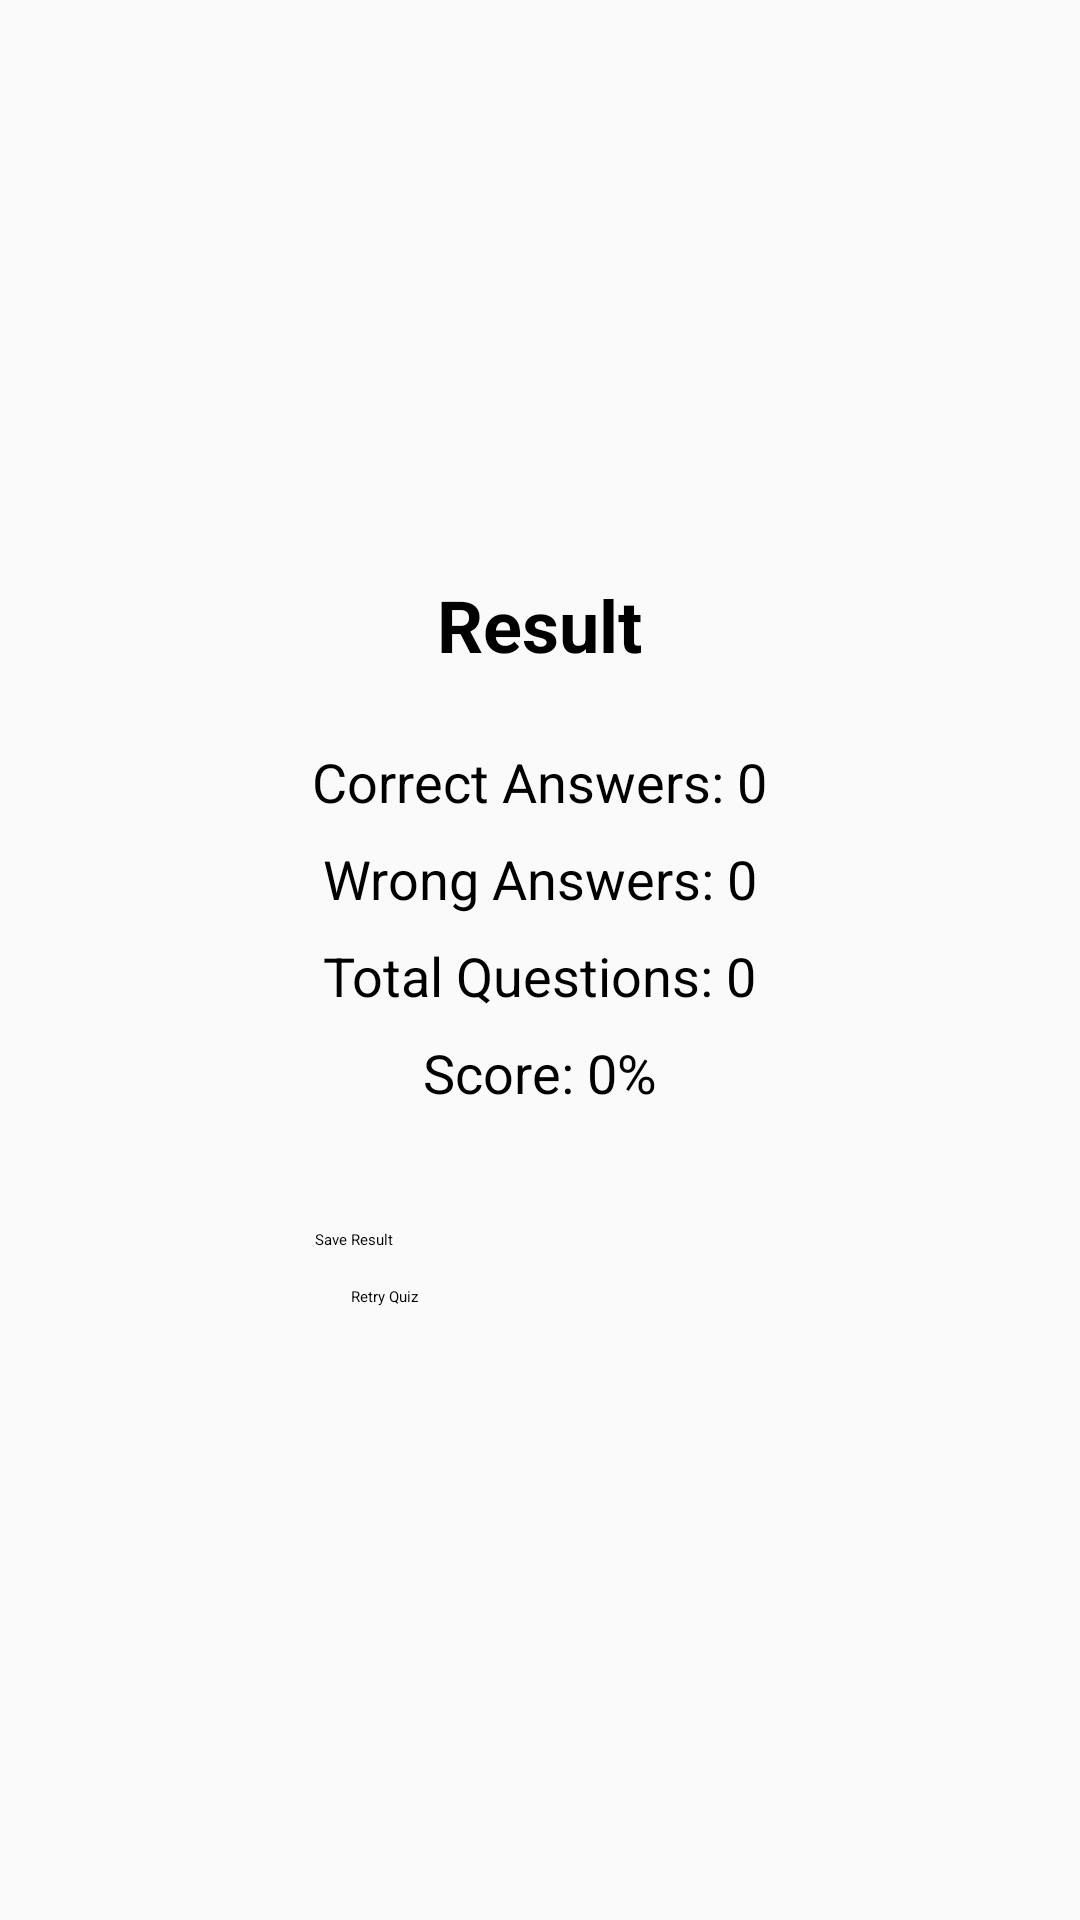

Android layout source for this screen:
<!-- AndroidManifest.xml: application theme Theme.QuizApp -->
<!-- res/layout/activity_summary.xml -->
<?xml version="1.0" encoding="utf-8"?>
<LinearLayout xmlns:android="http://schemas.android.com/apk/res/android"
    android:layout_width="match_parent"
    android:layout_height="match_parent"
    android:orientation="vertical"
    android:gravity="center"
    android:padding="24dp"
    android:background="#FAFAFA">

    <TextView
        android:id="@+id/txtResult"
        android:layout_width="wrap_content"
        android:layout_height="wrap_content"
        android:text="Result"
        android:textSize="24sp"
        android:textStyle="bold"
        android:textColor="@color/black"
        android:layout_marginBottom="24dp" />

    <TextView
        android:id="@+id/txtCorrect"
        android:layout_width="wrap_content"
        android:layout_height="wrap_content"
        android:text="Correct Answers: 0"
        android:textSize="18sp"
        android:layout_marginBottom="8dp" />

    <TextView
        android:id="@+id/txtWrong"
        android:layout_width="wrap_content"
        android:layout_height="wrap_content"
        android:text="Wrong Answers: 0"
        android:textSize="18sp"
        android:layout_marginBottom="8dp" />

    <TextView
        android:id="@+id/txtTotal"
        android:layout_width="wrap_content"
        android:layout_height="wrap_content"
        android:text="Total Questions: 0"
        android:textSize="18sp"
        android:layout_marginBottom="8dp" />

    <TextView
        android:id="@+id/txtPercent"
        android:layout_width="wrap_content"
        android:layout_height="wrap_content"
        android:text="Score: 0%"
        android:textSize="18sp"
        android:layout_marginBottom="24dp" />

    <Button
        android:id="@+id/btnSaveResult"
        android:layout_width="150dp"
        android:layout_height="wrap_content"
        android:text="Save Result"
        android:layout_marginTop="16dp"/>

    <Button
        android:id="@+id/btnBack"
        android:layout_width="150dp"
        android:layout_height="wrap_content"
        android:text="Retry Quiz"
        android:padding="12dp" />
</LinearLayout>
<!-- resources referenced by this layout -->
<resources>

  <!-- not gathered from this repository: default colours our renderer supplied (Android Studio template values) -->
  <color name="black">#FF000000</color>
</resources>
